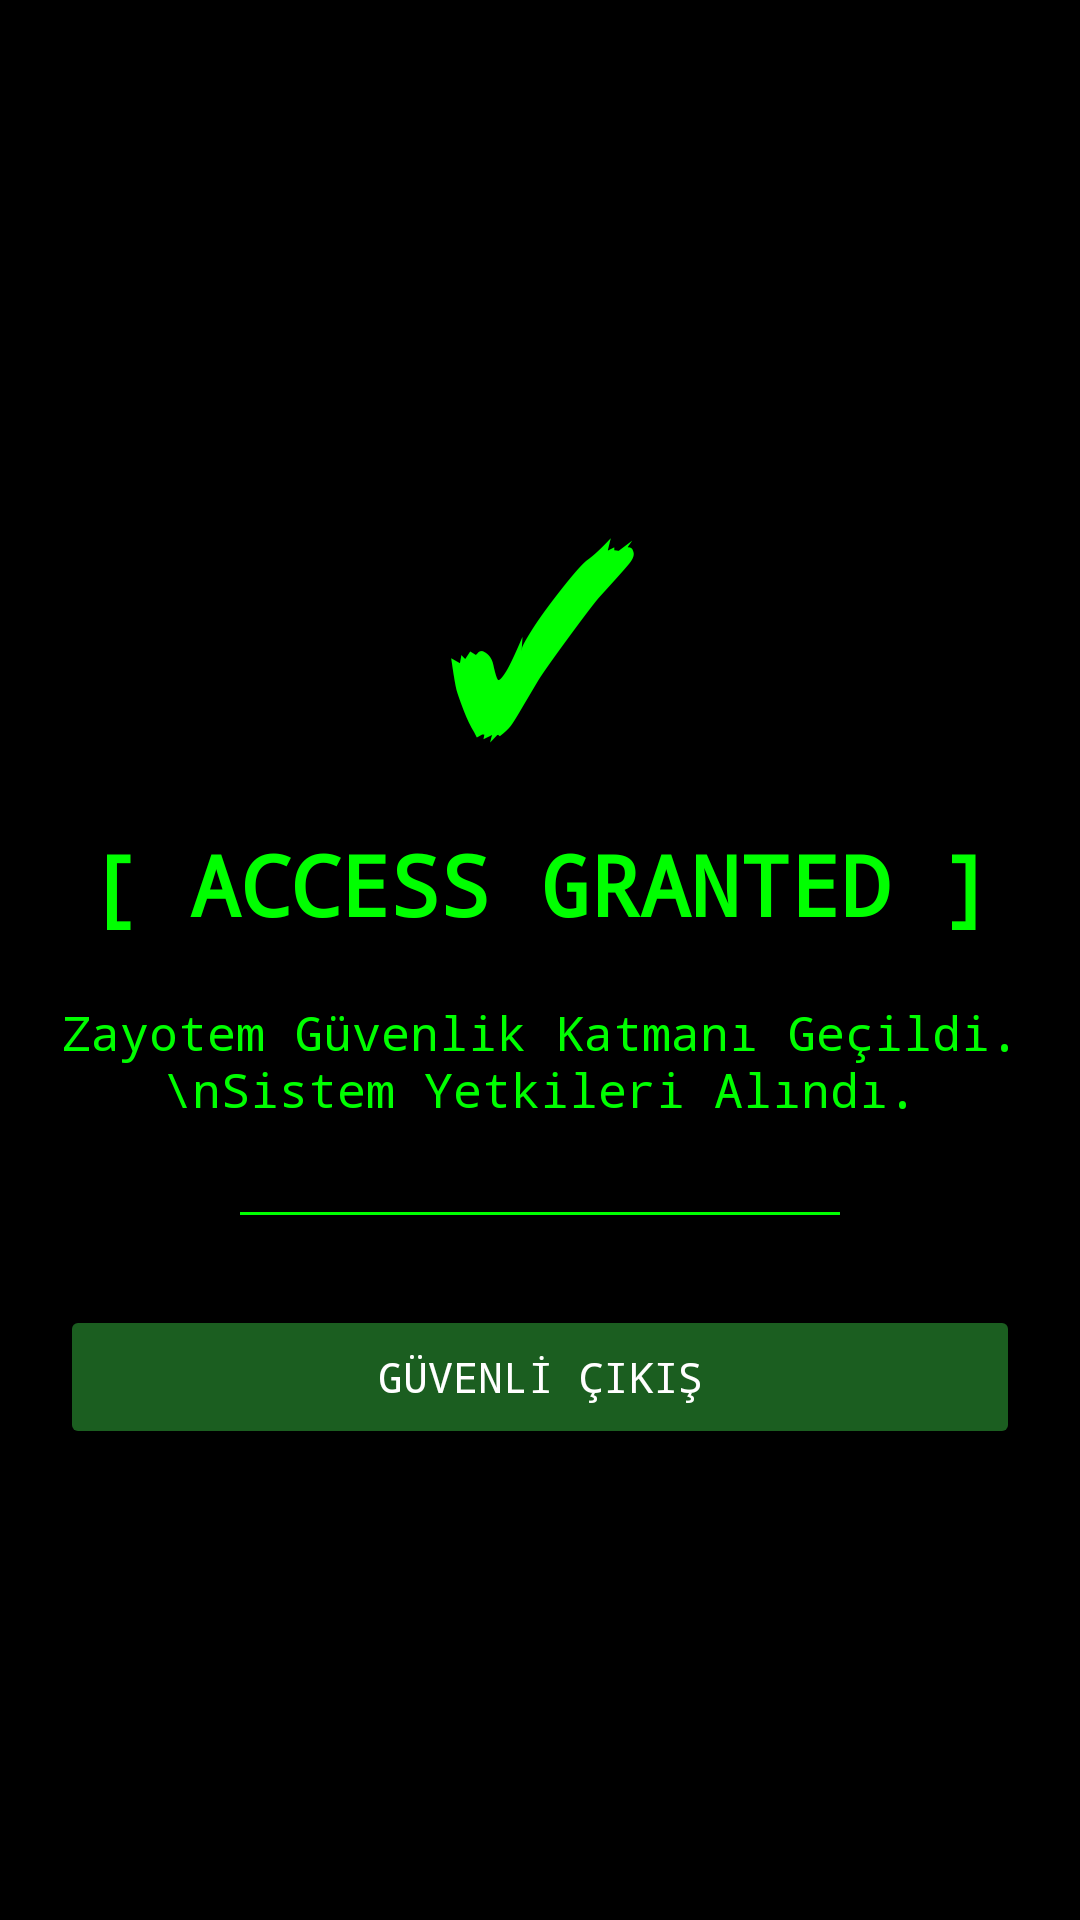

Here is an Android app screen rendered from its layout file. Give the layout XML and the strings, colors and styles it references.
<!-- AndroidManifest.xml: application theme Theme.CrackMe_APP -->
<!-- res/layout/activity_success.xml -->
<?xml version="1.0" encoding="utf-8"?>
<RelativeLayout xmlns:android="http://schemas.android.com/apk/res/android"
    android:layout_width="match_parent"
    android:layout_height="match_parent"
    android:background="#000000"
    android:gravity="center">

    <LinearLayout
        android:layout_width="wrap_content"
        android:layout_height="wrap_content"
        android:gravity="center"
        android:orientation="vertical"
        android:padding="20dp">

        <TextView
            android:layout_width="wrap_content"
            android:layout_height="wrap_content"
            android:text="✓"
            android:textColor="#00FF00"
            android:textSize="80sp"
            android:textStyle="bold" />

        <TextView
            android:layout_width="wrap_content"
            android:layout_height="wrap_content"
            android:text="[ ACCESS GRANTED ]"
            android:textColor="#00FF00"
            android:textSize="28sp"
            android:textStyle="bold"
            android:fontFamily="monospace"
            android:layout_marginTop="10dp"/>

        <TextView
            android:id="@+id/tv_welcome"
            android:layout_width="wrap_content"
            android:layout_height="wrap_content"
            android:layout_marginTop="20dp"
            android:text="Zayotem Güvenlik Katmanı Geçildi.\nSistem Yetkileri Alındı."
            android:textAlignment="center"
            android:textColor="#00FF00"
            android:textSize="16sp"
            android:fontFamily="monospace" />

        <View
            android:layout_width="200dp"
            android:layout_height="1dp"
            android:background="#00FF00"
            android:layout_marginTop="30dp"
            android:layout_marginBottom="30dp"/>

        <Button
            android:id="@+id/btn_exit"
            android:layout_width="match_parent"
            android:layout_height="wrap_content"
            android:backgroundTint="#1B5E20"
            android:text="GÜVENLİ ÇIKIŞ"
            android:textColor="#FFFFFF"
            android:fontFamily="monospace" />

    </LinearLayout>
</RelativeLayout>
<!-- resources referenced by this layout -->
<resources>
  <style name="Theme.CrackMe_APP" parent="Base.Theme.CrackMe_APP" />
  <style name="Base.Theme.CrackMe_APP" parent="Theme.Material3.DayNight.NoActionBar">
          
          
      </style>
</resources>
